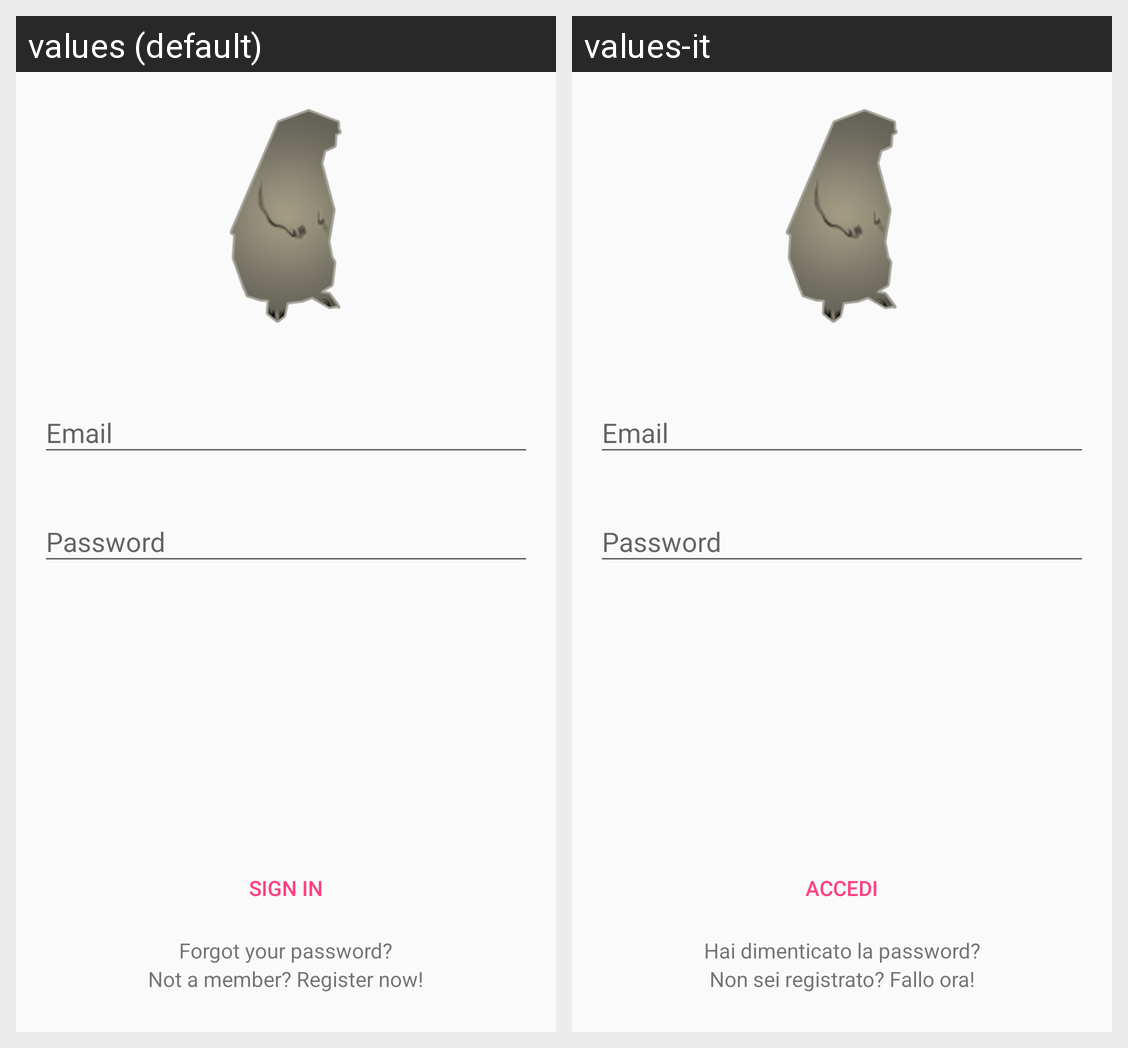

This grid shows one Android layout under two languages. Give, for every string resource on the screen, its name, the default text and each shown locale's text.
Android screen res/layout/fragment_email_password.xml rendered under 2 locales, left to right: values (default), values-it. Device: Nexus 5 (rendered at 1080×1920; each locale shown at half size, 540×960, under a caption strip naming it); theme AppTheme.
Strings drawn on this screen, with the default value and each locale's value (text and hints the layout hard-codes, and strings that could not be matched under every locale, appear in the picture but are not listed):

signin
  values: Sign In
  values-it: Accedi

forgot_password
  values: Forgot your password?
  values-it: Hai dimenticato la password?

register_now
  values: Not a member? Register now!
  values-it: Non sei registrato? Fallo ora!
